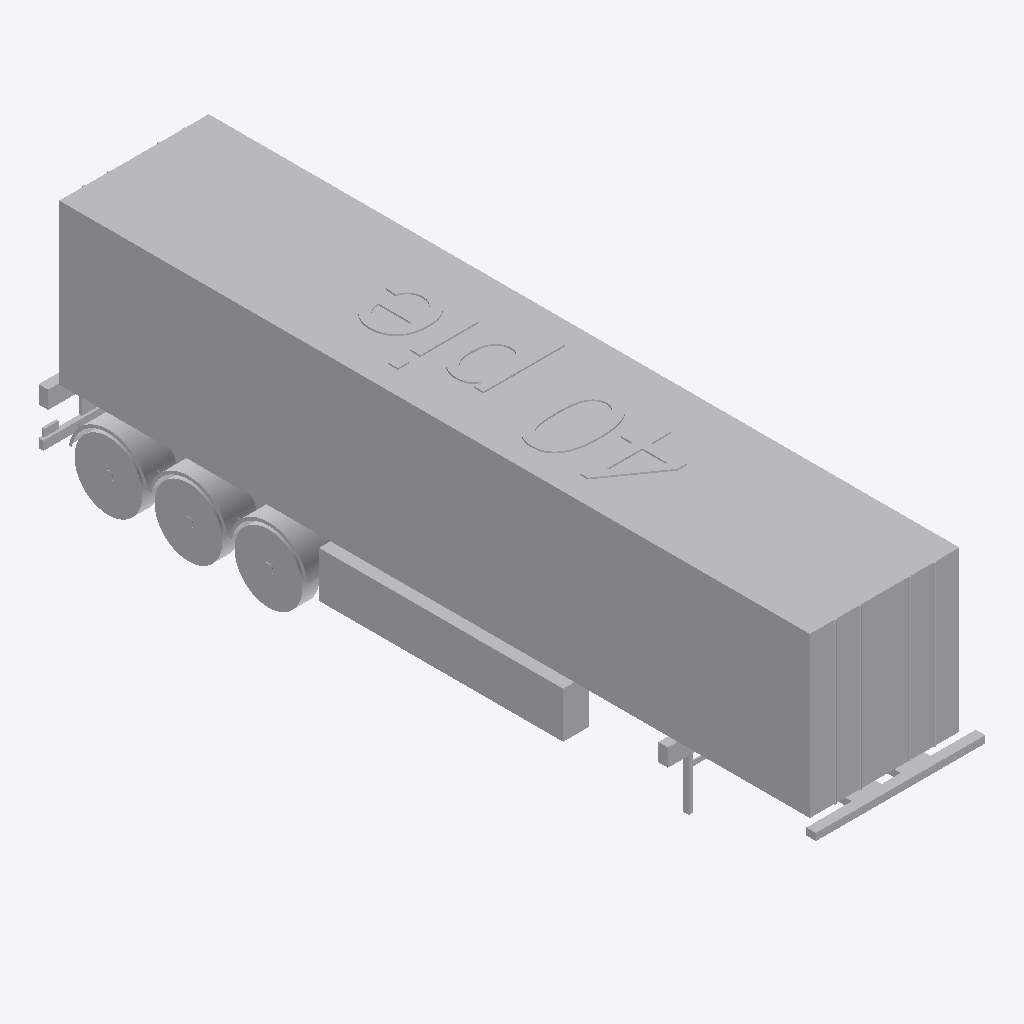
Isometric view of an IFC building model (IFC-SPF (STEP), schema IFC2X3, length unit metre), seen from the south-west, elements coloured by IFC class: 1 other element (light grey).
Extent 2.8 m × 12.6 m × 3.9 m (x, y, z). Elements (1): 1 IfcProxy.

HEADER;
FILE_DESCRIPTION(('IFC 2x3 Building Model'),'2;1');
FILE_NAME('C:\\Users\\Andres (Ingreen)\\AppData\\Local\\Packages\\48598BIMMars.313206BE35C6','',(''),(''),'','','');
FILE_SCHEMA(('IFC2X3'));
ENDSEC;
DATA;
#25460=IFCPROJECT('3JDukwdOfALRxe9ZhlfTPB',$,'Port De Barcelona','',$,$,$,(#10),#25461);
#25458=IFCSITE('34xtOD7fHE_Qj4v_HUoX2A',$,'Port De Barcelona',$,$,#3,$,$,.ELEMENT.,(-37,-45,0,0),(144,58,1,200000),0.0,'',$);
#1=IFCPROXY('1hlGbp3aP578ngddyUS6uq',$,'APBCN-LOG-TRA-Camion_PlataformaSemiremolquePortacontenedores_Taulainer_LOD3','',$,#2,#8,.PRODUCT.,$);
ENDSEC;
